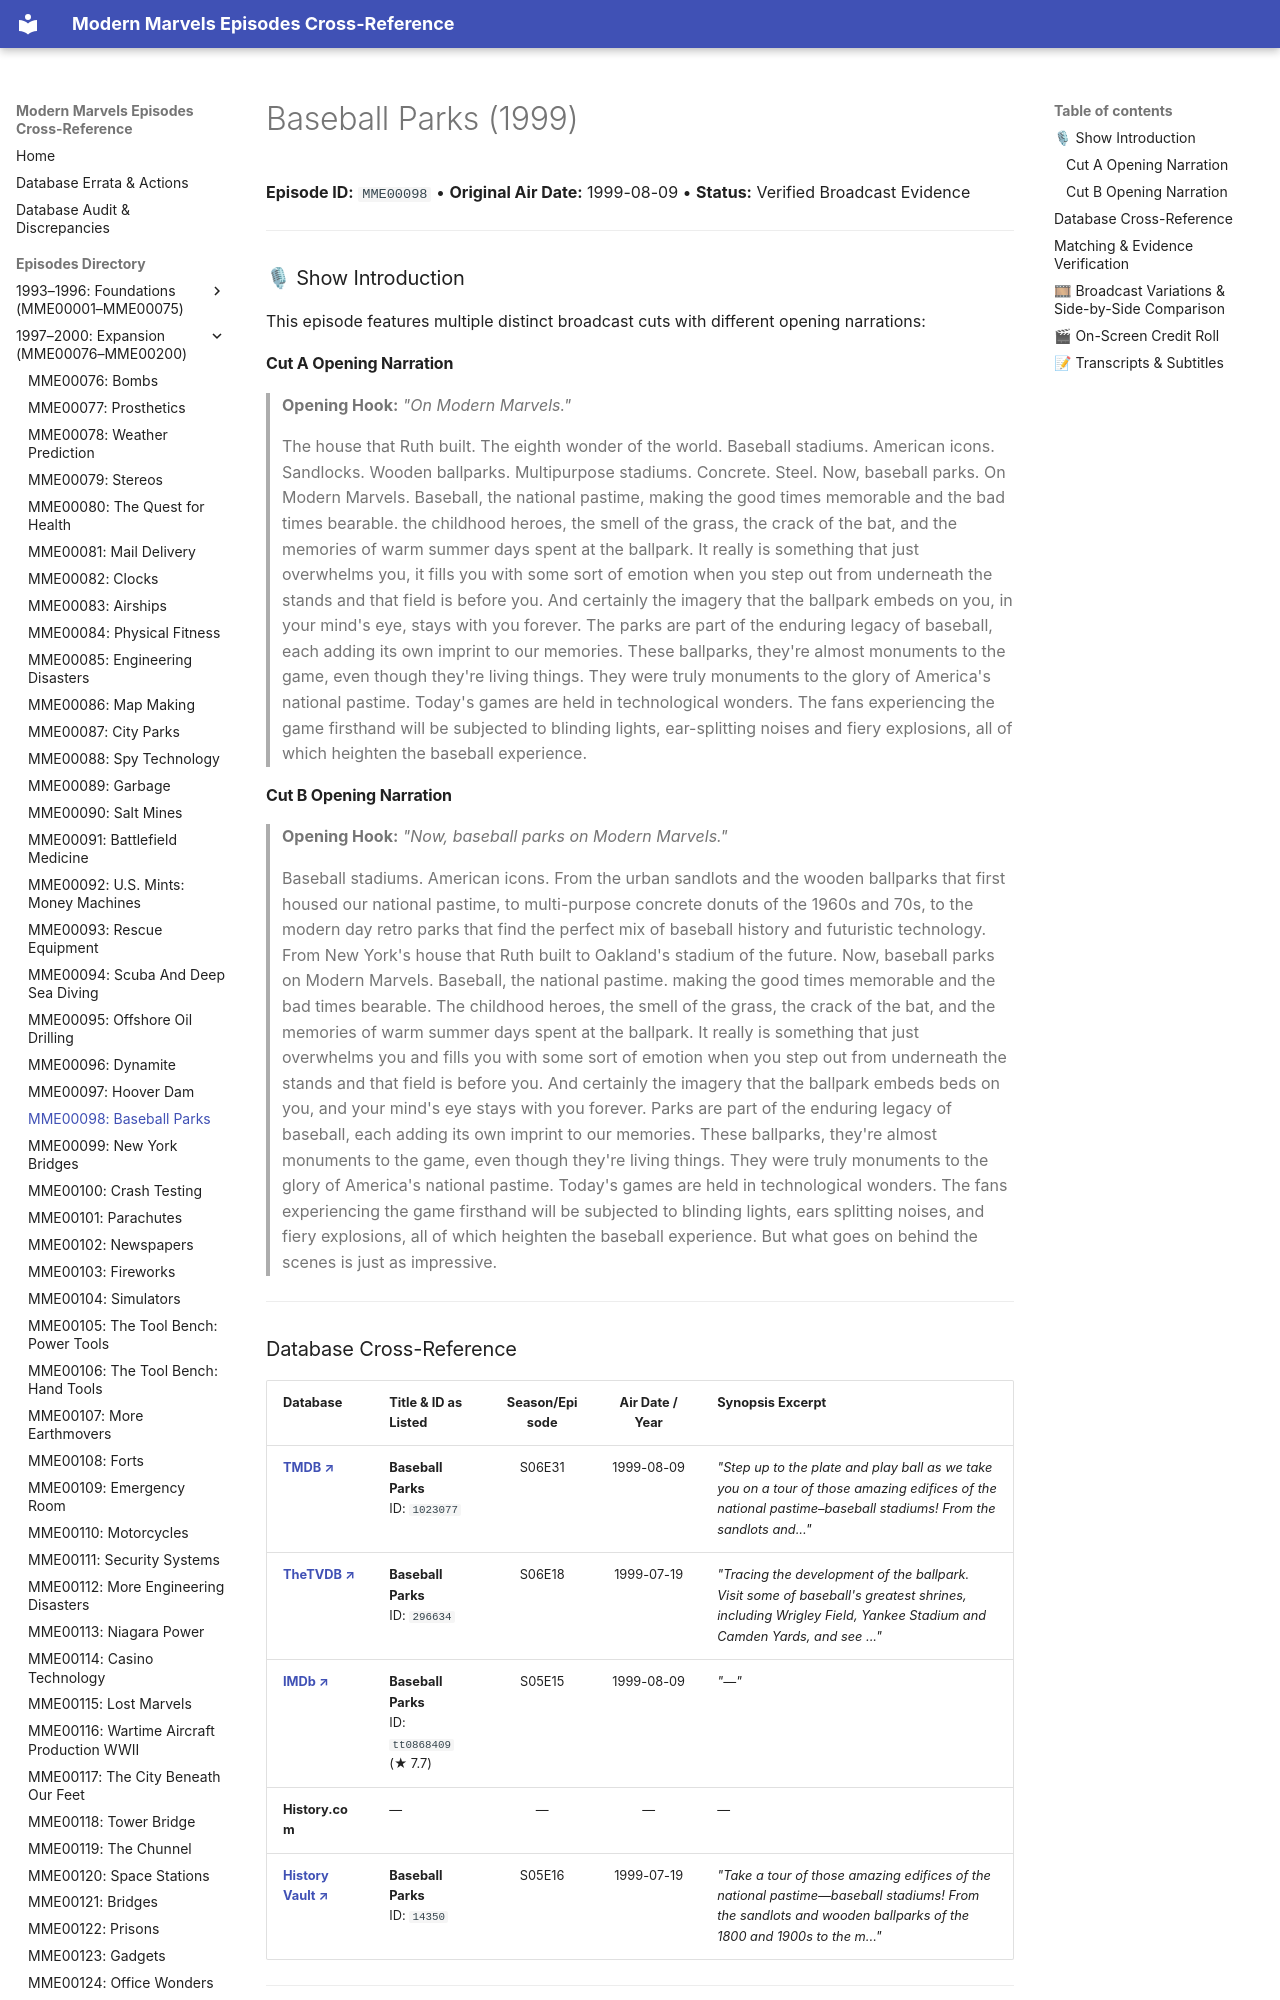

repository: ModernMarvelsFan/ModernMarvels · page: episodes/MME00098/index.html · generator: mkdocs

# Baseball Parks (1999)

**Episode ID:** `MME00098` • **Original Air Date:** 1999-08-09 • **Status:** Verified Broadcast Evidence

---

### 🎙 Show Introduction

This episode features multiple distinct broadcast cuts with different opening narrations:

#### Cut A Opening Narration
> **Opening Hook:** *"On Modern Marvels."*
>
> The house that Ruth built. The eighth wonder of the world. Baseball stadiums. American icons. Sandlocks. Wooden ballparks. Multipurpose stadiums. Concrete. Steel. Now, baseball parks. On Modern Marvels. Baseball, the national pastime, making the good times memorable and the bad times bearable. the childhood heroes, the smell of the grass, the crack of the bat, and the memories of warm summer days spent at the ballpark. It really is something that just overwhelms you, it fills you with some sort of emotion when you step out from underneath the stands and that field is before you. And certainly the imagery that the ballpark embeds on you, in your mind's eye, stays with you forever. The parks are part of the enduring legacy of baseball, each adding its own imprint to our memories. These ballparks, they're almost monuments to the game, even though they're living things. They were truly monuments to the glory of America's national pastime. Today's games are held in technological wonders. The fans experiencing the game firsthand will be subjected to blinding lights, ear-splitting noises and fiery explosions, all of which heighten the baseball experience.

#### Cut B Opening Narration
> **Opening Hook:** *"Now, baseball parks on Modern Marvels."*
>
> Baseball stadiums. American icons. From the urban sandlots and the wooden ballparks that first housed our national pastime, to multi-purpose concrete donuts of the 1960s and 70s, to the modern day retro parks that find the perfect mix of baseball history and futuristic technology. From New York's house that Ruth built to Oakland's stadium of the future. Now, baseball parks on Modern Marvels. Baseball, the national pastime. making the good times memorable and the bad times bearable. The childhood heroes, the smell of the grass, the crack of the bat, and the memories of warm summer days spent at the ballpark. It really is something that just overwhelms you and fills you with some sort of emotion when you step out from underneath the stands and that field is before you. And certainly the imagery that the ballpark embeds beds on you, and your mind's eye stays with you forever. Parks are part of the enduring legacy of baseball, each adding its own imprint to our memories. These ballparks, they're almost monuments to the game, even though they're living things. They were truly monuments to the glory of America's national pastime. Today's games are held in technological wonders. The fans experiencing the game firsthand will be subjected to blinding lights, ears splitting noises, and fiery explosions, all of which heighten the baseball experience. But what goes on behind the scenes is just as impressive.

---
